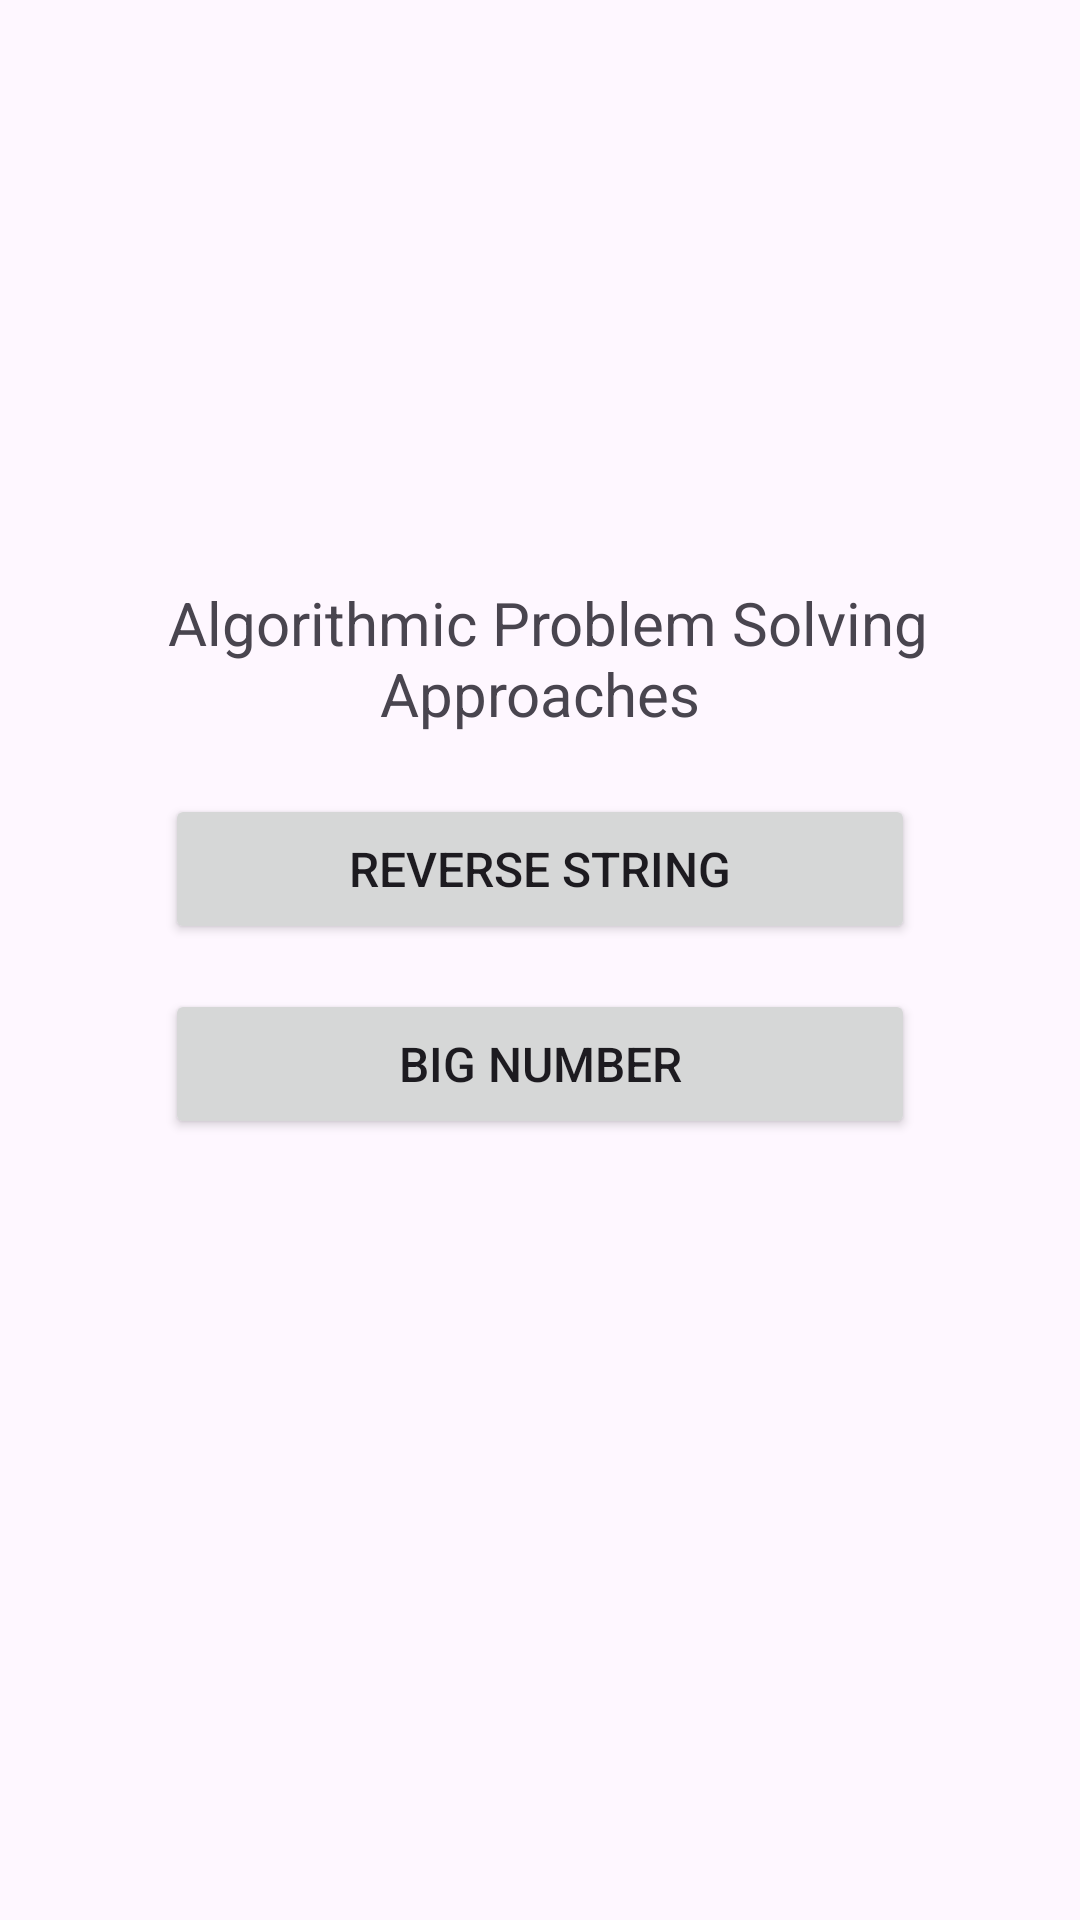

Layout XML and referenced resources for this Android screen:
<!-- AndroidManifest.xml: application theme Theme.Algorithmicproblemsolvingapproachesapp -->
<!-- res/layout/activity_main.xml -->
<?xml version="1.0" encoding="utf-8"?>
<androidx.constraintlayout.widget.ConstraintLayout xmlns:android="http://schemas.android.com/apk/res/android"
    xmlns:app="http://schemas.android.com/apk/res-auto"
    xmlns:tools="http://schemas.android.com/tools"
    android:layout_width="match_parent"
    android:layout_height="match_parent"
    tools:context=".MainActivity">

    <ImageView
        android:id="@+id/imgCoding"
        android:layout_width="169dp"
        android:layout_height="144dp"
        android:layout_marginTop="30dp"
        android:scaleType="fitCenter"
        app:layout_constraintEnd_toEndOf="parent"
        app:layout_constraintStart_toStartOf="parent"
        app:layout_constraintTop_toTopOf="parent"
        app:srcCompat="@drawable/coding" />

    <TextView
        android:id="@+id/txtTitle"
        android:layout_width="wrap_content"
        android:layout_height="wrap_content"
        android:layout_marginTop="20dp"
        android:text=" Algorithmic Problem Solving Approaches"
        android:textAlignment="center"
        android:textSize="20sp"
        app:layout_constraintEnd_toEndOf="parent"
        app:layout_constraintStart_toStartOf="parent"
        app:layout_constraintTop_toBottomOf="@+id/imgCoding" />

    <Button
        android:id="@+id/btnReverseString"
        android:layout_width="250dp"
        android:layout_height="50dp"
        android:layout_marginTop="20dp"
        android:text="Reverse String"
        android:textSize="16sp"
        app:cornerRadius="@dimen/cardview_default_radius"
        app:layout_constraintEnd_toEndOf="parent"
        app:layout_constraintStart_toStartOf="parent"
        app:layout_constraintTop_toBottomOf="@+id/txtTitle" />

    <Button
        android:id="@+id/btnBigNumber"
        android:layout_width="250dp"
        android:layout_height="50dp"
        android:layout_marginTop="15dp"
        android:text="Big Number"
        android:textSize="16sp"
        app:cornerRadius="@dimen/cardview_default_radius"
        app:layout_constraintEnd_toEndOf="parent"
        app:layout_constraintStart_toStartOf="parent"
        app:layout_constraintTop_toBottomOf="@+id/btnReverseString" />
</androidx.constraintlayout.widget.ConstraintLayout>
<!-- resources referenced by this layout -->
<resources>
  <style name="Theme.Algorithmicproblemsolvingapproachesapp" parent="Base.Theme.Algorithmicproblemsolvingapproachesapp" />
  <style name="Base.Theme.Algorithmicproblemsolvingapproachesapp" parent="Theme.Material3.DayNight.NoActionBar">
          
          
      </style>
</resources>
